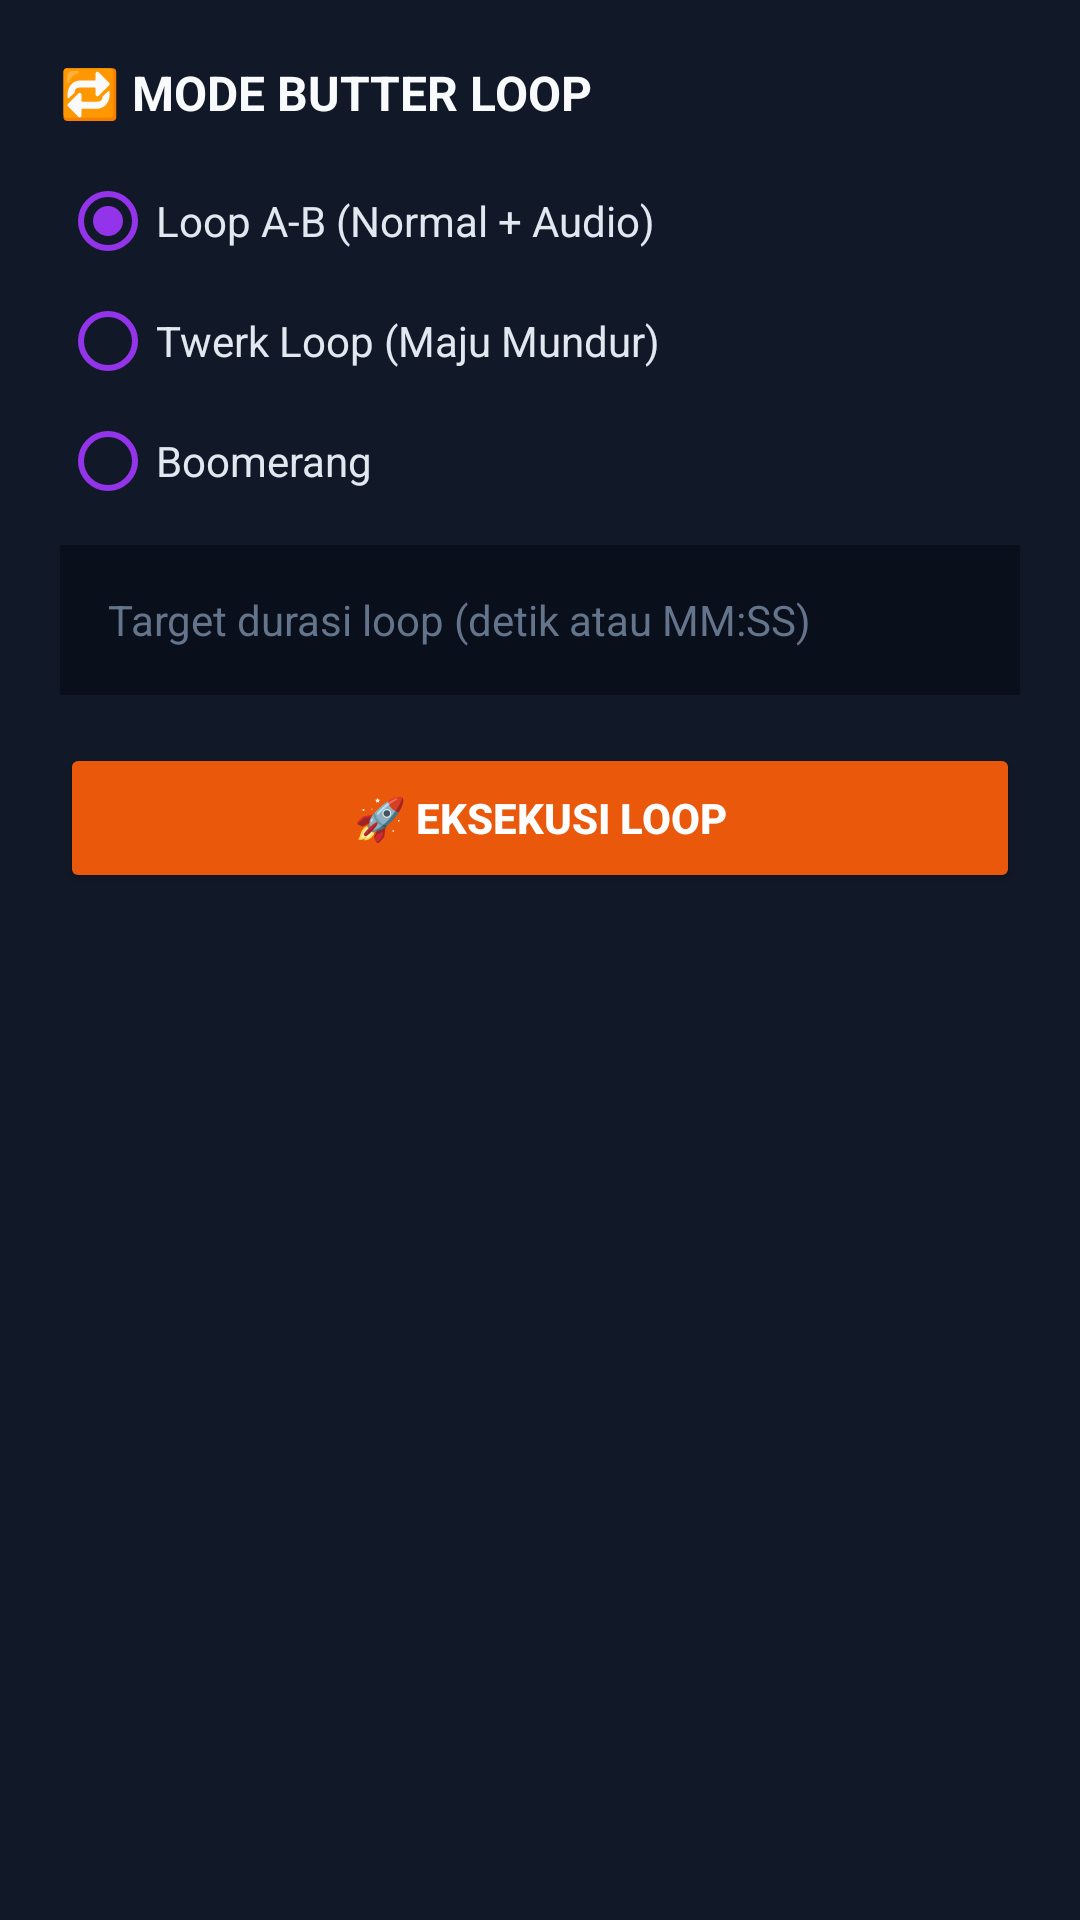

This screen was rendered from an Android layout file. Write that file and the resources it references.
<!-- AndroidManifest.xml: application theme Theme.AppCompat.Light.NoActionBar -->
<!-- res/layout/layout_bottom_sheet_loop.xml -->
<?xml version="1.0" encoding="utf-8"?>
<LinearLayout xmlns:android="http://schemas.android.com/apk/res/android"
    android:layout_width="match_parent"
    android:layout_height="wrap_content"
    android:background="#111827"
    android:orientation="vertical"
    android:padding="20dp">

    <TextView
        android:layout_width="wrap_content"
        android:layout_height="wrap_content"
        android:text="🔁 MODE BUTTER LOOP"
        android:textSize="16sp"
        android:textStyle="bold"
        android:textColor="#F8FAFC"
        android:layout_marginBottom="16dp" />

    <RadioGroup
        android:id="@+id/rgLoopMode"
        android:layout_width="match_parent"
        android:layout_height="wrap_content"
        android:layout_marginBottom="12dp">
        <RadioButton
            android:id="@+id/rbLoopNormal"
            android:layout_width="match_parent"
            android:layout_height="wrap_content"
            android:text="Loop A-B (Normal + Audio)"
            android:textColor="#E2E8F0"
            android:buttonTint="#9333EA"
            android:checked="true"
            android:layout_marginBottom="8dp"/>
        <RadioButton
            android:id="@+id/rbLoopTwerk"
            android:layout_width="match_parent"
            android:layout_height="wrap_content"
            android:text="Twerk Loop (Maju Mundur)"
            android:buttonTint="#9333EA"
            android:layout_marginBottom="8dp"
            android:textColor="#E2E8F0"/>
        <RadioButton
            android:id="@+id/rbLoopBoomerang"
            android:layout_width="match_parent"
            android:layout_height="wrap_content"
            android:text="Boomerang"
            android:buttonTint="#9333EA"
            android:textColor="#E2E8F0"/>
    </RadioGroup>

    <EditText
        android:id="@+id/etLoopDuration"
        android:layout_width="match_parent"
        android:layout_height="wrap_content"
        android:minHeight="50dp"
        android:textSize="14sp"
        android:hint="Target durasi loop (detik atau MM:SS)"
        android:textColorHint="#64748B"
        android:textColor="#F8FAFC"
        android:inputType="text"
        android:background="#0A0F1C"
        android:paddingHorizontal="16dp"
        android:layout_marginBottom="16dp"/>

    <Button
        android:id="@+id/btnExecuteLoop"
        android:layout_width="match_parent"
        android:layout_height="50dp"
        android:text="🚀 EKSEKUSI LOOP"
        android:textStyle="bold"
        android:textColor="#FFFFFF"
        android:backgroundTint="#EA580C"
        android:layout_marginBottom="16dp"/>
</LinearLayout>
<!-- resources referenced by this layout -->
<resources>

</resources>
